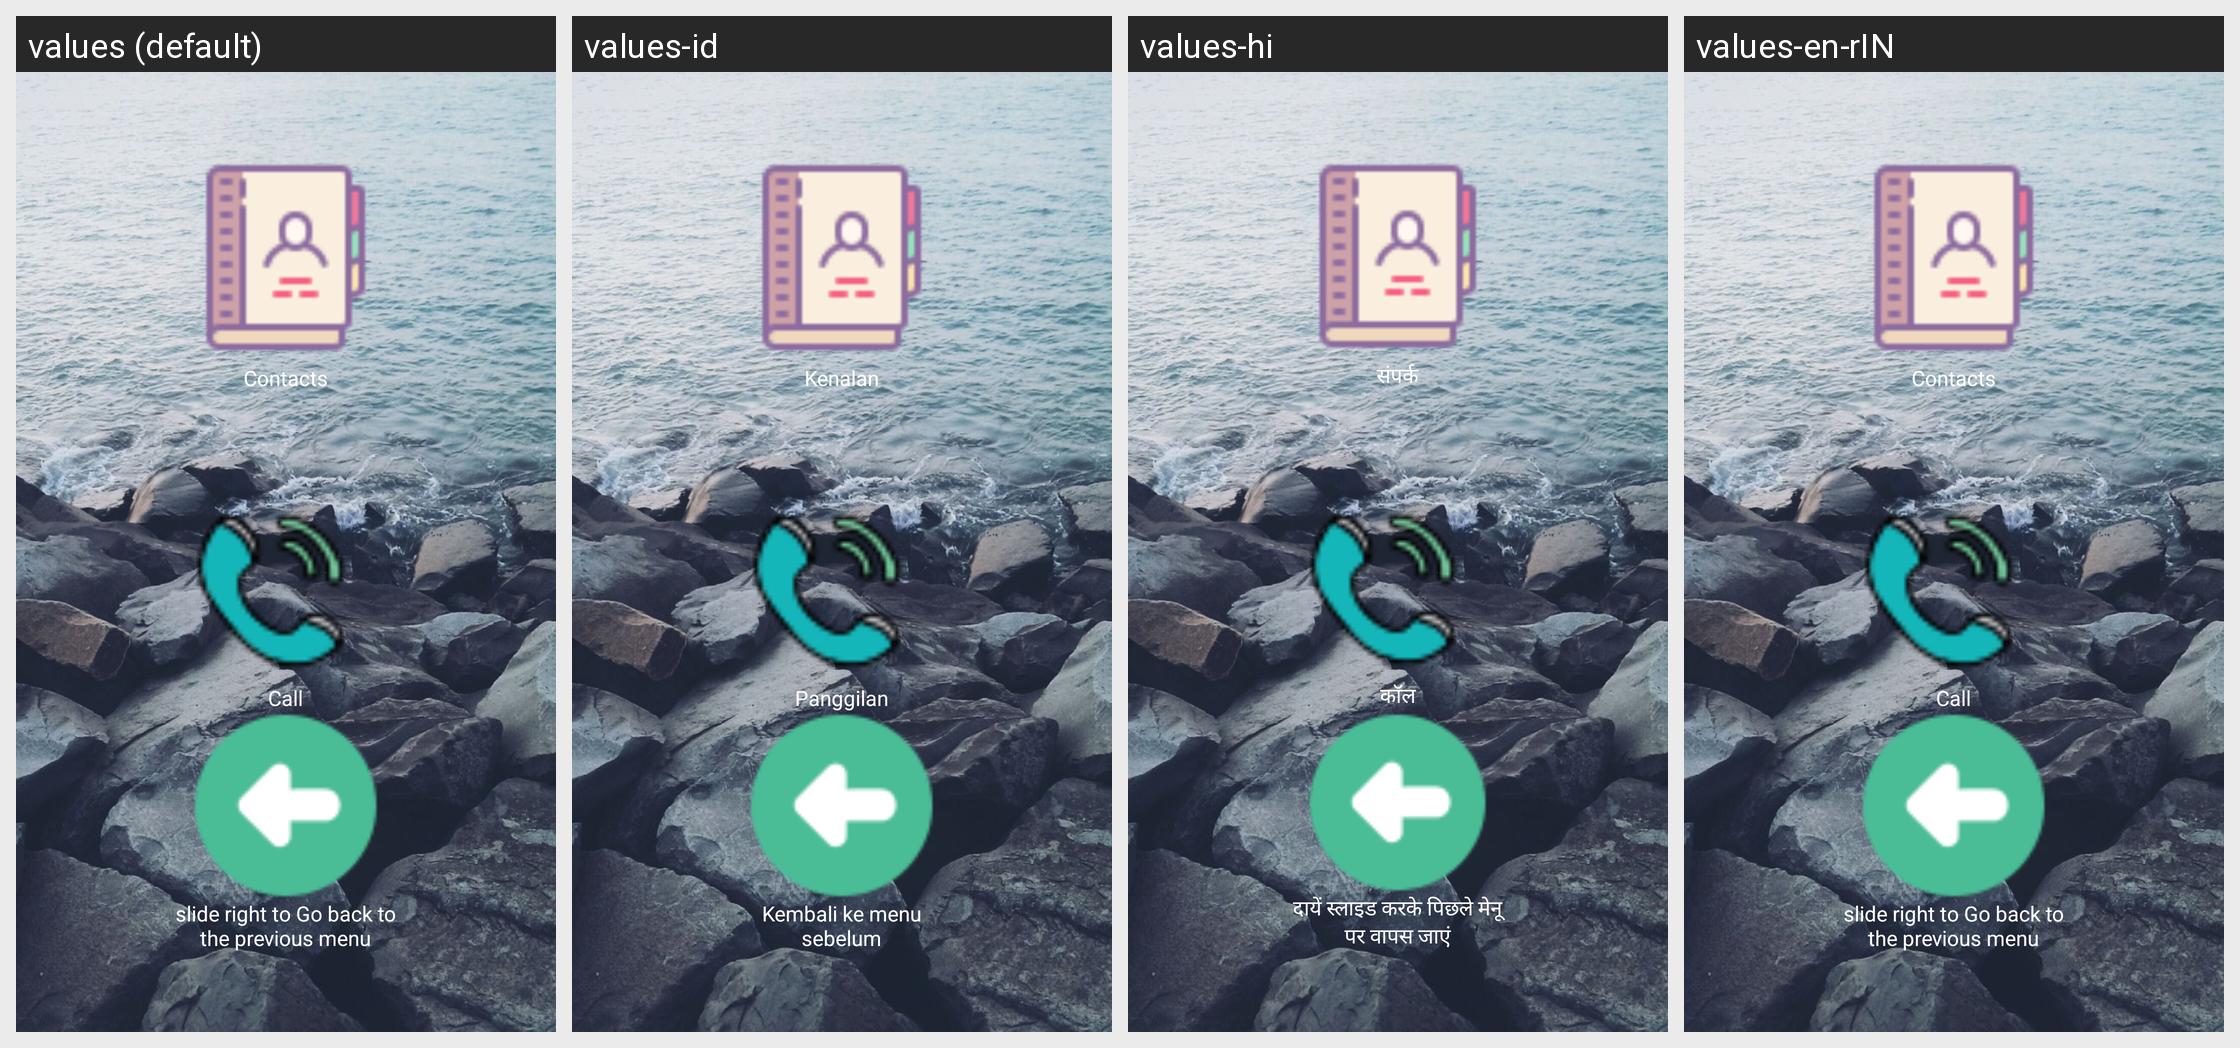

Here is an Android app screen in its default locale and in the app's own translations. Write out the translated-string differences for the strings that appear on this screen.
Android screen res/layout/contactslist.xml rendered under 4 locales, left to right: values (default), values-id, values-hi, values-en-rIN. Device: Nexus 5 (rendered at 1080×1920; each locale shown at half size, 540×960, under a caption strip naming it); theme AppTheme.
Other locales in the repository, not shown: values-bn, values-bn-rIN, values-de, values-es, values-fr, values-hi-rIN, values-it, values-pa, values-pt, values-ru.
Strings drawn on this screen, with the default value and each locale's value (text and hints the layout hard-codes, and strings that could not be matched under every locale, appear in the picture but are not listed):

layoutContactsListContactsList
  values: Contacts
  values-id: Kenalan
  values-hi: संपर्क
  values-en-rIN: Contacts

layoutContactsListCall
  values: Call
  values-id: Panggilan
  values-hi: कॉल
  values-en-rIN: Call

backToPreviousMenu
  values: slide right to Go back to the previous menu
  values-id: Kembali ke menu sebelum
  values-hi: दायें स्लाइड करके पिछले मेनू पर वापस जाएं
  values-en-rIN: slide right to Go back to the previous menu
